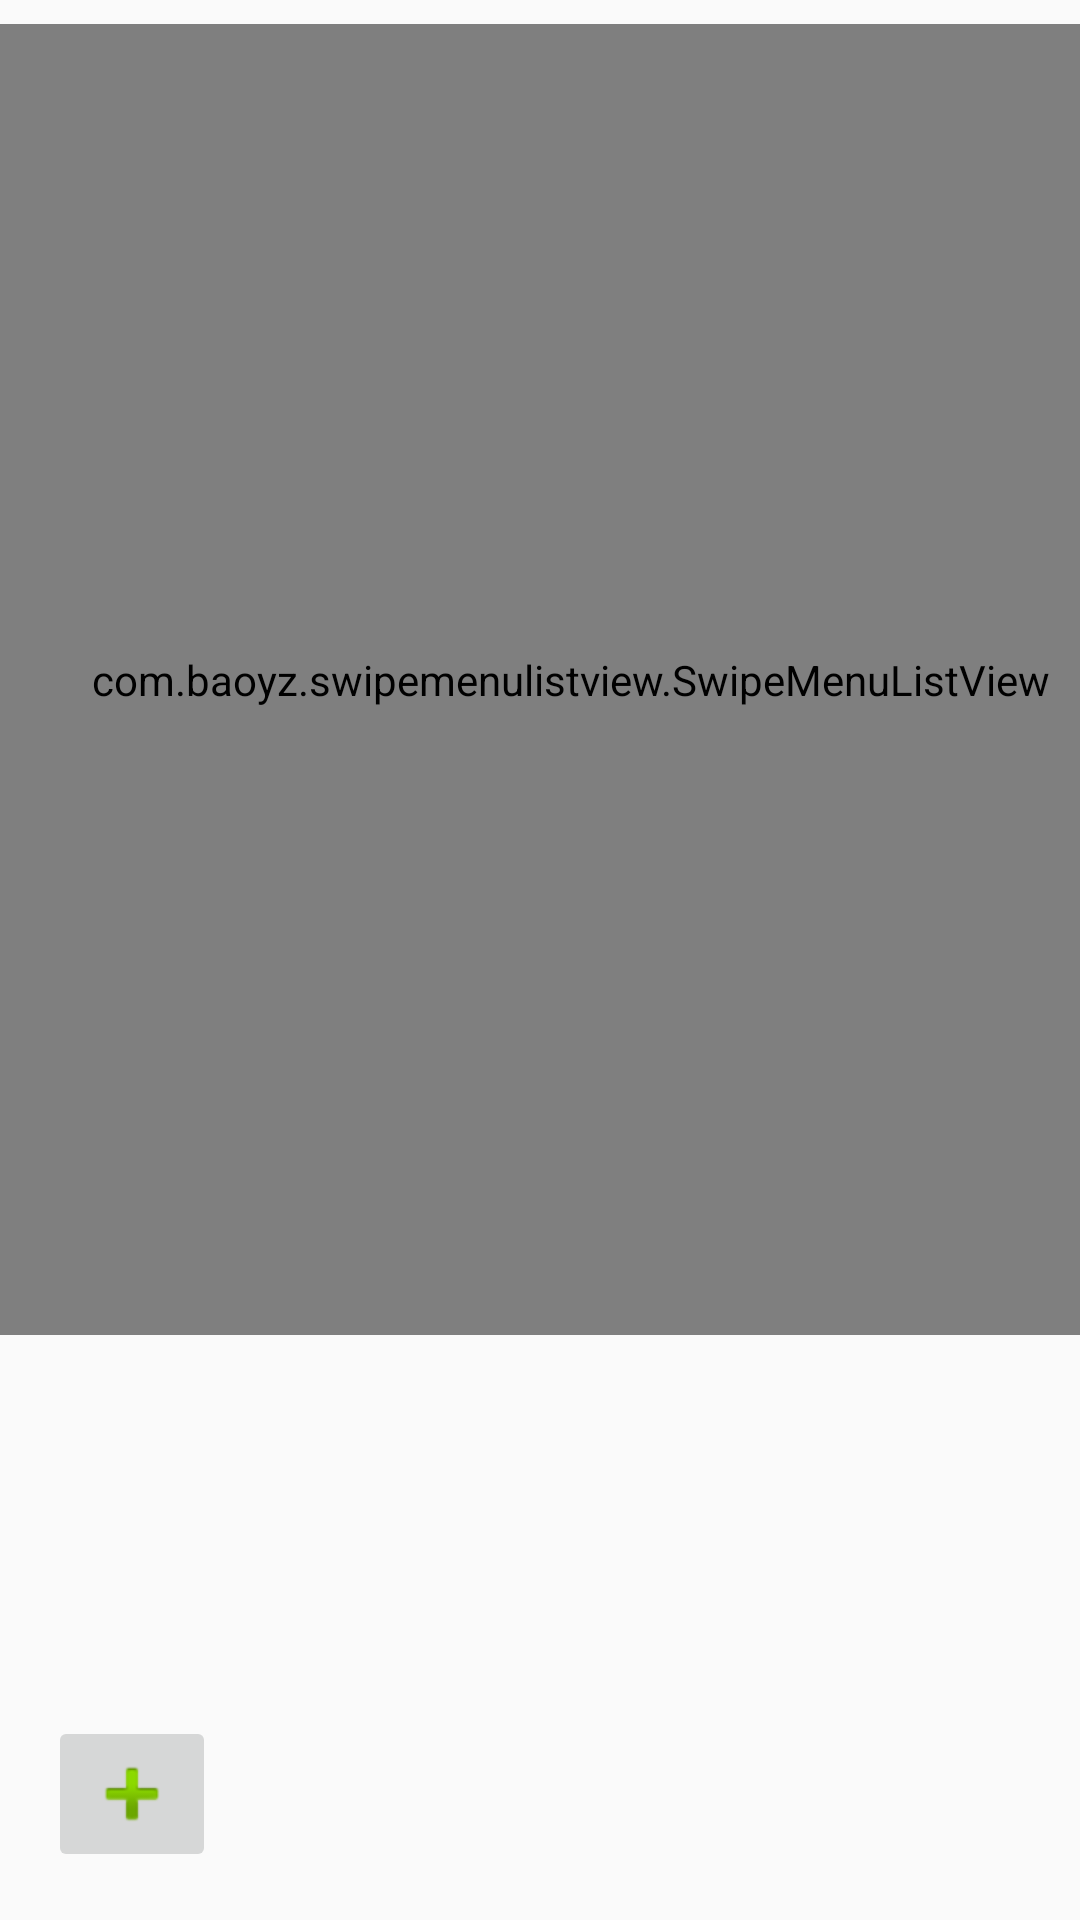

Here is an Android app screen rendered from its layout file. Give the layout XML and the strings, colors and styles it references.
<!-- AndroidManifest.xml: application theme AppTheme -->
<!-- res/layout/fragment_notifications.xml -->
<?xml version="1.0" encoding="utf-8"?>
<android.support.constraint.ConstraintLayout xmlns:android="http://schemas.android.com/apk/res/android"
    xmlns:app="http://schemas.android.com/apk/res-auto"
    xmlns:tools="http://schemas.android.com/tools"
    android:layout_width="match_parent"
    android:layout_height="match_parent"
>

    <TextView
        android:id="@+id/noNots"
        android:layout_width="380dp"
        android:layout_height="71dp"
        android:layout_marginEnd="8dp"
        android:layout_marginStart="8dp"
        android:layout_marginTop="16dp"
        android:textAlignment="center"
        android:textSize="30sp"
        app:layout_constraintEnd_toEndOf="parent"
        app:layout_constraintStart_toStartOf="parent"
        app:layout_constraintTop_toTopOf="parent" />

    <com.baoyz.swipemenulistview.SwipeMenuListView
        android:id="@+id/notsList"
        android:layout_width="381dp"
        android:layout_height="437dp"
        android:layout_alignParentStart="true"
        android:layout_centerVertical="true"
        android:layout_marginBottom="8dp"
        android:layout_marginTop="8dp"
        app:layout_constraintBottom_toBottomOf="parent"
        app:layout_constraintTop_toTopOf="parent"
        app:layout_constraintVertical_bias="0.0"
        tools:layout_editor_absoluteX="2dp"
        android:divider="@android:color/transparent"
        android:dividerHeight="10.0sp">

    </com.baoyz.swipemenulistview.SwipeMenuListView>

    <ImageButton
        android:id="@+id/addNotificationBTN"
        android:layout_width="wrap_content"
        android:layout_height="0dp"
        android:layout_marginBottom="16dp"
        android:layout_marginStart="16dp"
        app:layout_constraintBottom_toBottomOf="parent"
        app:layout_constraintStart_toStartOf="parent"
        app:srcCompat="@android:drawable/ic_input_add" />
</android.support.constraint.ConstraintLayout>
<!-- resources referenced by this layout -->
<resources>
  <style name="AppTheme" parent="Theme.AppCompat.Light.DarkActionBar">
          
          <item name="colorPrimary">#B3B6B7</item>
          <item name="colorPrimaryDark">#797D7F</item>
          <item name="colorAccent">@color/colorAccent</item>
      </style>
  <color name="colorAccent">#fec6bbe6</color>
</resources>
